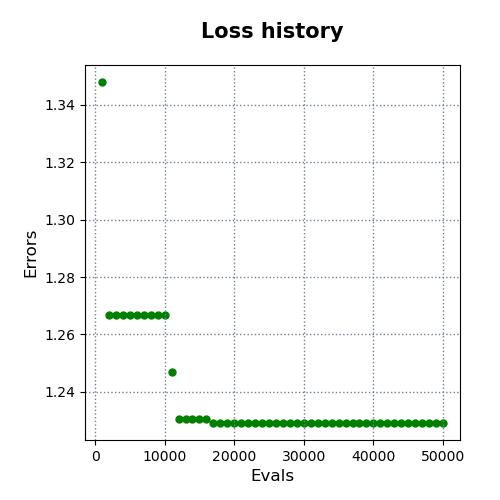

Data behind this chart, as committed beside it:
evals, errors
1000, 1.348
2000, 1.267
3000, 1.267
4000, 1.267
5000, 1.267
6000, 1.267
7000, 1.267
8000, 1.267
9000, 1.267
10000, 1.267
11000, 1.247
12000, 1.23
13000, 1.23
14000, 1.23
15000, 1.23
16000, 1.23
17000, 1.229
18000, 1.229
19000, 1.229
20000, 1.229
21000, 1.229
22000, 1.229
23000, 1.229
24000, 1.229
25000, 1.229
26000, 1.229
27000, 1.229
28000, 1.229
29000, 1.229
30000, 1.229
31000, 1.229
32000, 1.229
33000, 1.229
34000, 1.229
35000, 1.229
36000, 1.229
37000, 1.229
38000, 1.229
39000, 1.229
40000, 1.229
41000, 1.229
42000, 1.229
43000, 1.229
44000, 1.229
45000, 1.229
46000, 1.229
47000, 1.229
48000, 1.229
49000, 1.229
50000, 1.229
